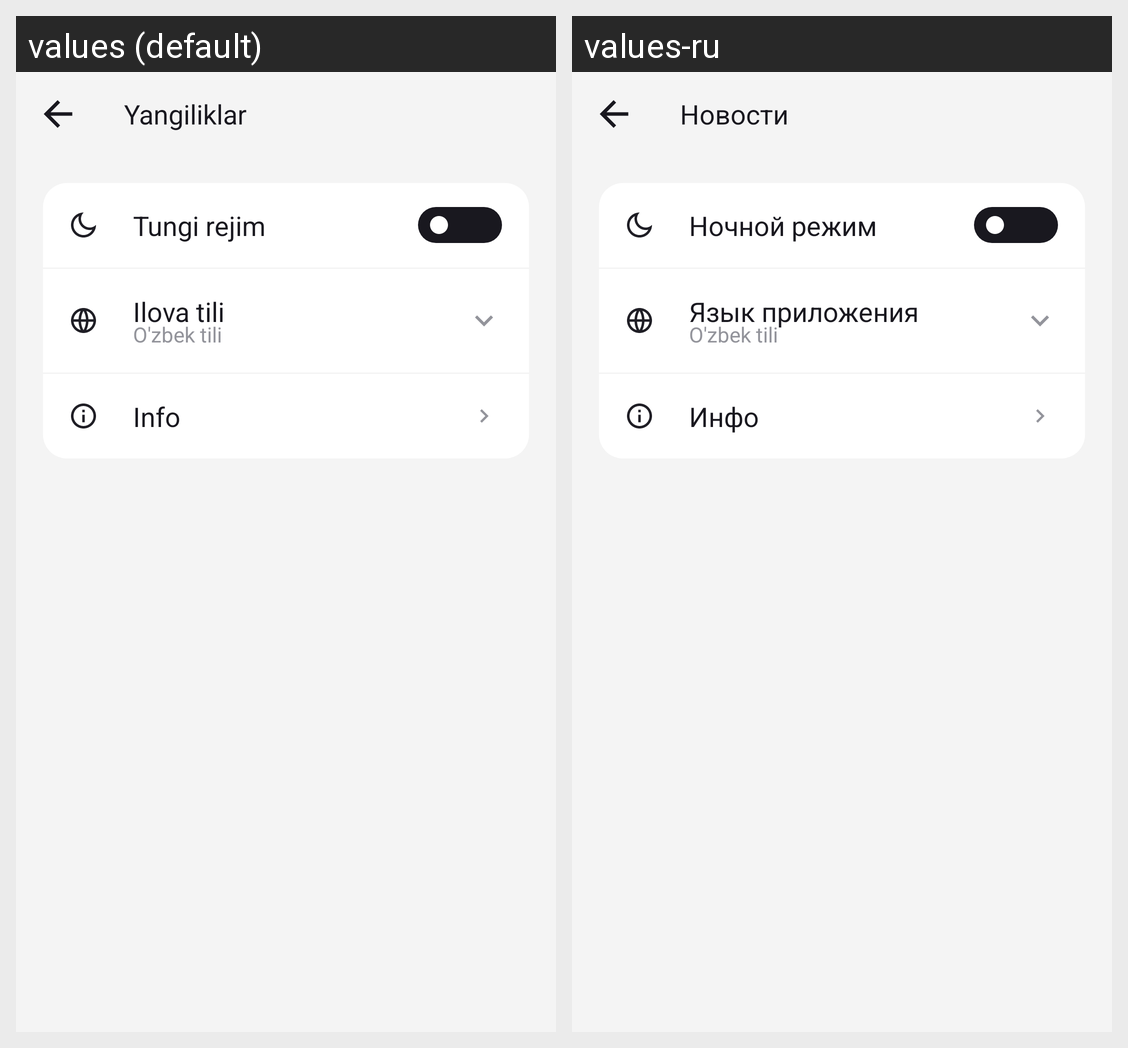

For this localized Android screen grid, give each drawn string resource with its value in every locale shown.
Android screen res/layout/fragment_settings.xml rendered under 2 locales, left to right: values (default), values-ru. Device: Nexus 5 (rendered at 1080×1920; each locale shown at half size, 540×960, under a caption strip naming it); theme Theme.Ussd.Main.
Strings drawn on this screen, with the default value and each locale's value (text and hints the layout hard-codes, and strings that could not be matched under every locale, appear in the picture but are not listed):

theme
  values: Tungi rejim
  values-ru: Ночной режим

language
  values: Ilova tili
  values-ru: Язык приложения

info
  values: Info
  values-ru: Инфо

news
  values: Yangiliklar
  values-ru: Новости
